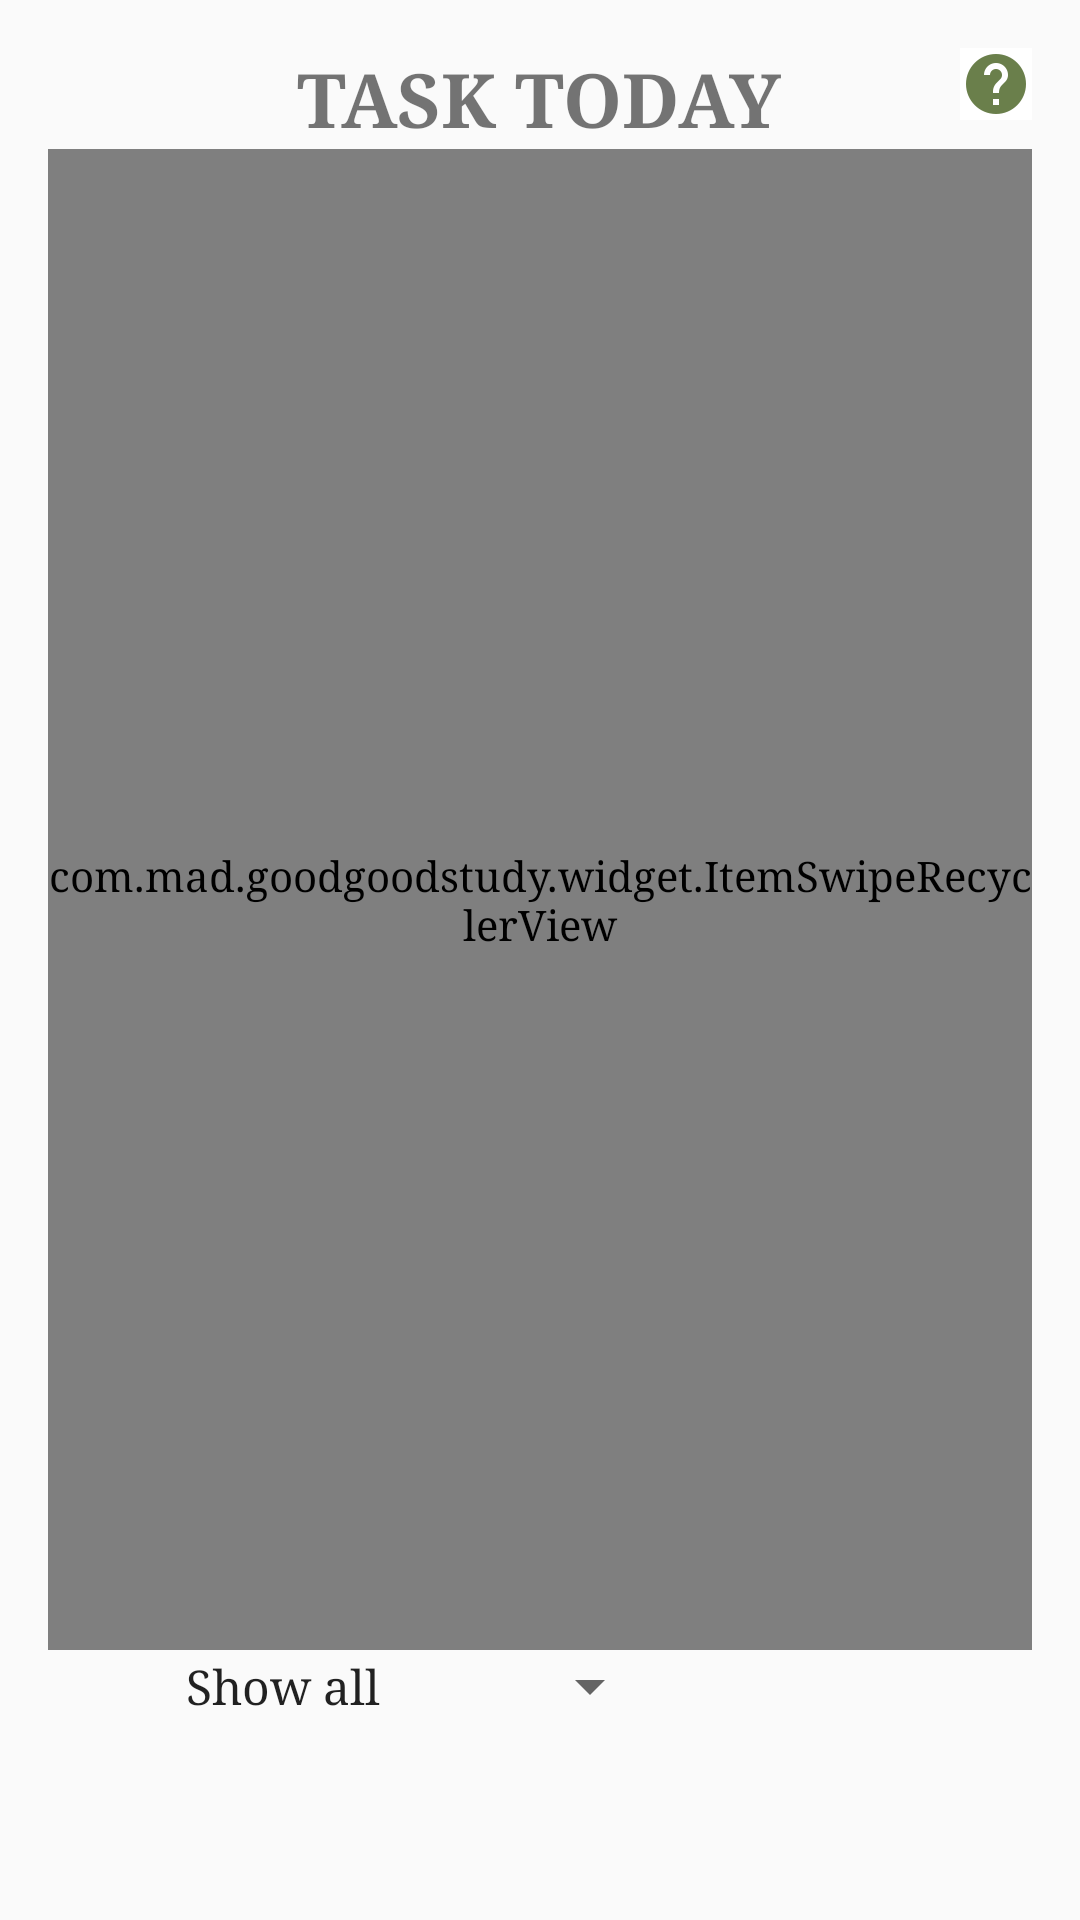

Layout XML and referenced resources for this Android screen:
<!-- AndroidManifest.xml: application theme AppTheme -->
<!-- res/layout/content_task_today.xml -->
<?xml version="1.0" encoding="utf-8"?>
<RelativeLayout xmlns:android="http://schemas.android.com/apk/res/android"
    xmlns:app="http://schemas.android.com/apk/res-auto"
    xmlns:tools="http://schemas.android.com/tools"
    android:id="@+id/content_task_today"
    android:layout_width="match_parent"
    android:layout_height="wrap_content"
    android:paddingBottom="@dimen/activity_vertical_margin"
    android:paddingLeft="@dimen/activity_horizontal_margin"
    android:paddingRight="@dimen/activity_horizontal_margin"
    android:paddingTop="@dimen/activity_vertical_margin"
    android:orientation="vertical"
    app:layout_behavior="@string/appbar_scrolling_view_behavior"
    tools:context="com.mad.goodgoodstudy.fragment.TaskTodayFragment">

    <ImageButton
        android:layout_height="wrap_content"
        android:layout_width="wrap_content"
        android:src="@drawable/ic_help"
        android:background="@color/colorWhite"
        android:layout_alignParentRight="true"/>
    <TextView
        android:text="@string/task_today"
        android:id="@+id/header_tv"
        android:layout_alignParentTop="true"
        android:layout_centerHorizontal="true"
        style="@style/HeaderTheme" />


    <com.mad.goodgoodstudy.widget.ItemSwipeRecyclerView
        android:layout_below="@id/header_tv"
        android:id="@+id/task_today_schedule_rv"
        android:layout_height="wrap_content"
        android:layout_width="match_parent"
        android:layout_above="@+id/task_today_show_status_spn"/>

    <TextView
        android:id="@+id/empty_hint_tv"
        android:gravity="center"
        android:layout_centerInParent="true"
        android:layout_height="wrap_content"
        android:text="Please add new task..."
        android:textAlignment="center"
        android:visibility="gone"
        android:layout_width="wrap_content"/>
    <Spinner
        android:id="@id/task_today_show_status_spn"
        android:textAlignment="center"
        android:layout_width="wrap_content"
        android:layout_height="wrap_content"
        android:entries="@array/task_list_status"
        android:layout_alignParentBottom="true"
        android:layout_marginBottom="50dp"
        android:layout_alignParentLeft="true" />
</RelativeLayout>
<!-- resources referenced by this layout -->
<resources>
  <string-array name="task_list_status">
          <item>Show all</item>
          <item>Show incompleted</item>
      </string-array>
  <color name="colorWhite">#FFFFFF</color>
  <dimen name="activity_horizontal_margin">16dp</dimen>
  <dimen name="activity_vertical_margin">16dp</dimen>
  <!-- drawable ic_help: png bitmap (drawable-hdpi, 562 bytes) -->
  <string name="task_today">TASK TODAY</string>
  <style name="HeaderTheme">
          <item name="android:textSize">25sp</item>
          <item name="android:layout_height">wrap_content</item>
          <item name="android:layout_width">wrap_content</item>
          <item name="android:layout_gravity">center_horizontal</item>
          <item name="android:textStyle">bold</item>
          <item name="android:padding">@dimen/normal_padding</item>
      </style>
  <style name="AppTheme" parent="Theme.AppCompat.Light.DarkActionBar">
          
          <item name="colorPrimary">@color/colorPrimary</item>
          <item name="colorPrimaryDark">@color/colorPrimaryDark</item>
          <item name="colorAccent">@color/colorAccent</item>
          <item name="android:fontFamily" tools:targetApi="jelly_bean">serif</item>
      </style>
  <dimen name="normal_padding">10dp</dimen>
  <color name="colorPrimary">#6A7F4B</color>
  <color name="colorPrimaryDark">#272924</color>
  <color name="colorAccent">#F6CCB5</color>
</resources>
